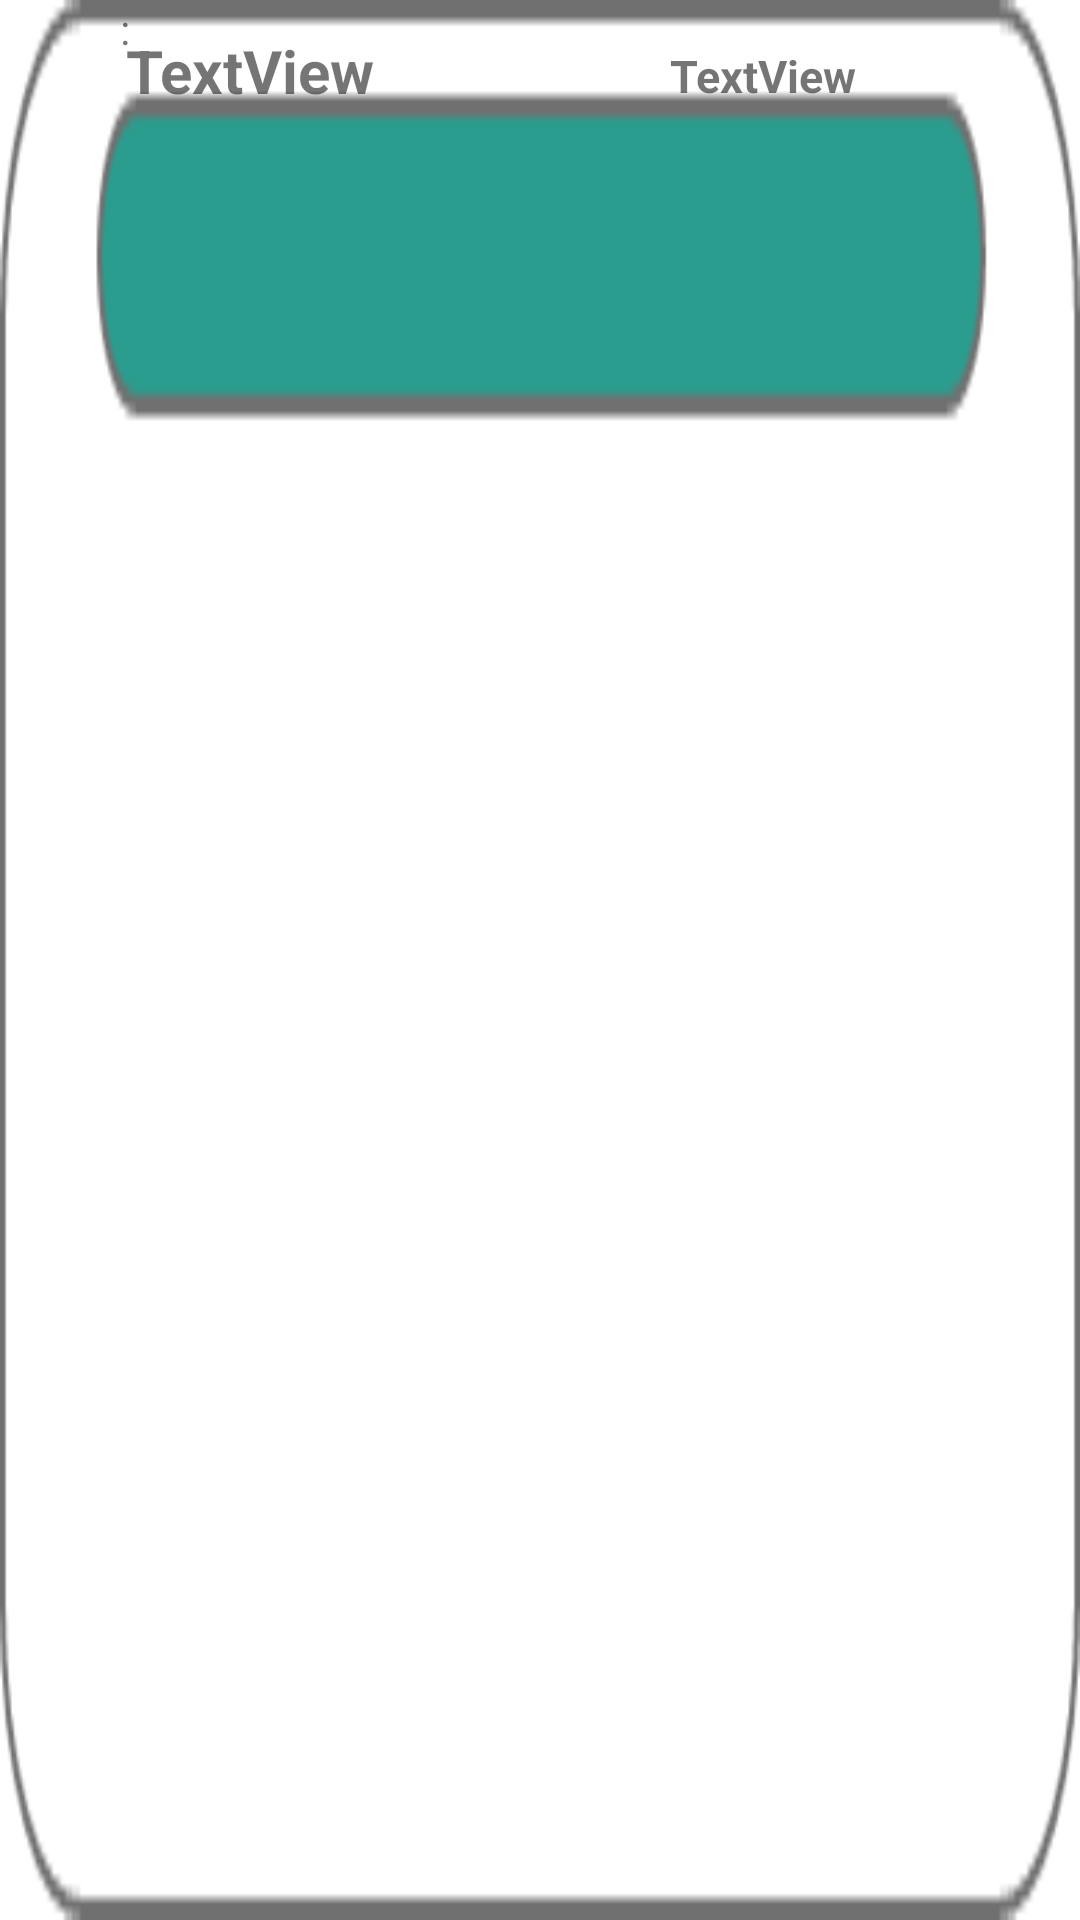

Reconstruct the res/layout file that produces this screen, plus the resources it refers to.
<!-- AndroidManifest.xml: application theme Theme.Hackasoton2021Recipe.NoActionBar -->
<!-- res/layout/logitem.xml -->
<?xml version="1.0" encoding="utf-8"?>
<LinearLayout xmlns:android="http://schemas.android.com/apk/res/android"
    xmlns:app="http://schemas.android.com/apk/res-auto"
    xmlns:tools="http://schemas.android.com/tools"
    android:layout_width="match_parent"
    android:layout_height="wrap_content"
    android:layout_centerInParent="true"
    android:layout_marginLeft="20dp"

    android:layout_marginTop="20dp"
    android:layout_marginRight="20dp"
    android:background="@drawable/logbox"
    android:orientation="vertical">

    <FrameLayout
        android:layout_width="match_parent"
        android:layout_height="match_parent"
        android:paddingRight="20dp"
        android:paddingLeft="40dp">

        <TextView
            android:id="@+id/date"
            android:layout_width="match_parent"
            android:layout_height="37dp"
            android:paddingLeft="130dp"
            android:paddingTop="15dp"
            android:paddingRight="2dp"
            android:paddingBottom="2dp"
            android:text="@string/textview"
            android:textAlignment="center"
            android:textSize="15sp"
            android:textStyle="bold"
            tools:text="Date" />

        <TextView
            android:layout_width="wrap_content"
            android:layout_height="wrap_content"
            android:text=":  "/>

        <TextView
            android:id="@+id/productname"
            android:layout_width="wrap_content"
            android:layout_height="37dp"
            android:paddingLeft="2dp"
            android:paddingTop="10dp"
            android:paddingRight="2dp"
            android:paddingBottom="2dp"
            android:text="@string/textview"
            android:textAlignment="center"
            android:textSize="20sp"
            android:textStyle="bold"
            tools:text="Product Name" />
    </FrameLayout>

    <TextView
        android:id="@+id/ingred"
        android:layout_width="match_parent"
        android:layout_height="wrap_content"
        android:paddingStart="15dp"
        android:paddingTop="10dp"
        android:paddingEnd="2dp"
        android:paddingBottom="2dp"
        android:text="@string/textview"
        android:textAlignment="viewStart"
        android:textSize="8sp"
        android:textColor="@color/black"
        tools:text="Ingredients" />

    <FrameLayout
        android:layout_width="match_parent"
        android:layout_height="match_parent"
        android:paddingRight="20dp"
        android:paddingLeft="20dp">

        <CheckBox
            android:id="@+id/simpleCheckBoxRating"
            android:layout_width="wrap_content"
            android:layout_height="wrap_content"
            android:text="Negative Reaction"
            android:textColor="@color/black"/>

        <Button
            android:id="@+id/deletebutton"
            style="@style/Widget.MaterialComponents.Button.Icon"
            android:layout_width="wrap_content"
            android:layout_height="45dp"
            android:layout_gravity="end"
            android:backgroundTint="@color/darkorange"
            android:text="Delete Log"
            android:textColor="@color/white"
            android:textSize="10sp"
            app:icon="@drawable/ic_baseline_close_24" />

    </FrameLayout>

</LinearLayout>
<!-- resources referenced by this layout -->
<resources>
  <color name="black">#FF000000</color>
  <color name="darkorange">#e76f51</color>
  <color name="white">#FFFFFFFF</color>
  <!-- drawable ic_baseline_close_24 (drawable) -->
  <vector xmlns:android="http://schemas.android.com/apk/res/android"
      android:width="24dp"
      android:height="24dp"
      android:viewportWidth="24"
      android:viewportHeight="24"
      android:backgroundTint="@color/white">>
    <path
        android:fillColor="@color/white"
        android:pathData="M19,6.41L17.59,5 12,10.59 6.41,5 5,6.41 10.59,12 5,17.59 6.41,19 12,13.41 17.59,19 19,17.59 13.41,12z"/>
  </vector>
  <!-- drawable logbox: png bitmap (drawable, 4839 bytes) -->
  <string name="textview">TextView</string>
  <style name="Theme.Hackasoton2021Recipe.NoActionBar">
          <item name="android:windowFullscreen">true</item>
          <item name="android:actionBarSize">0dp</item>
      </style>
</resources>
